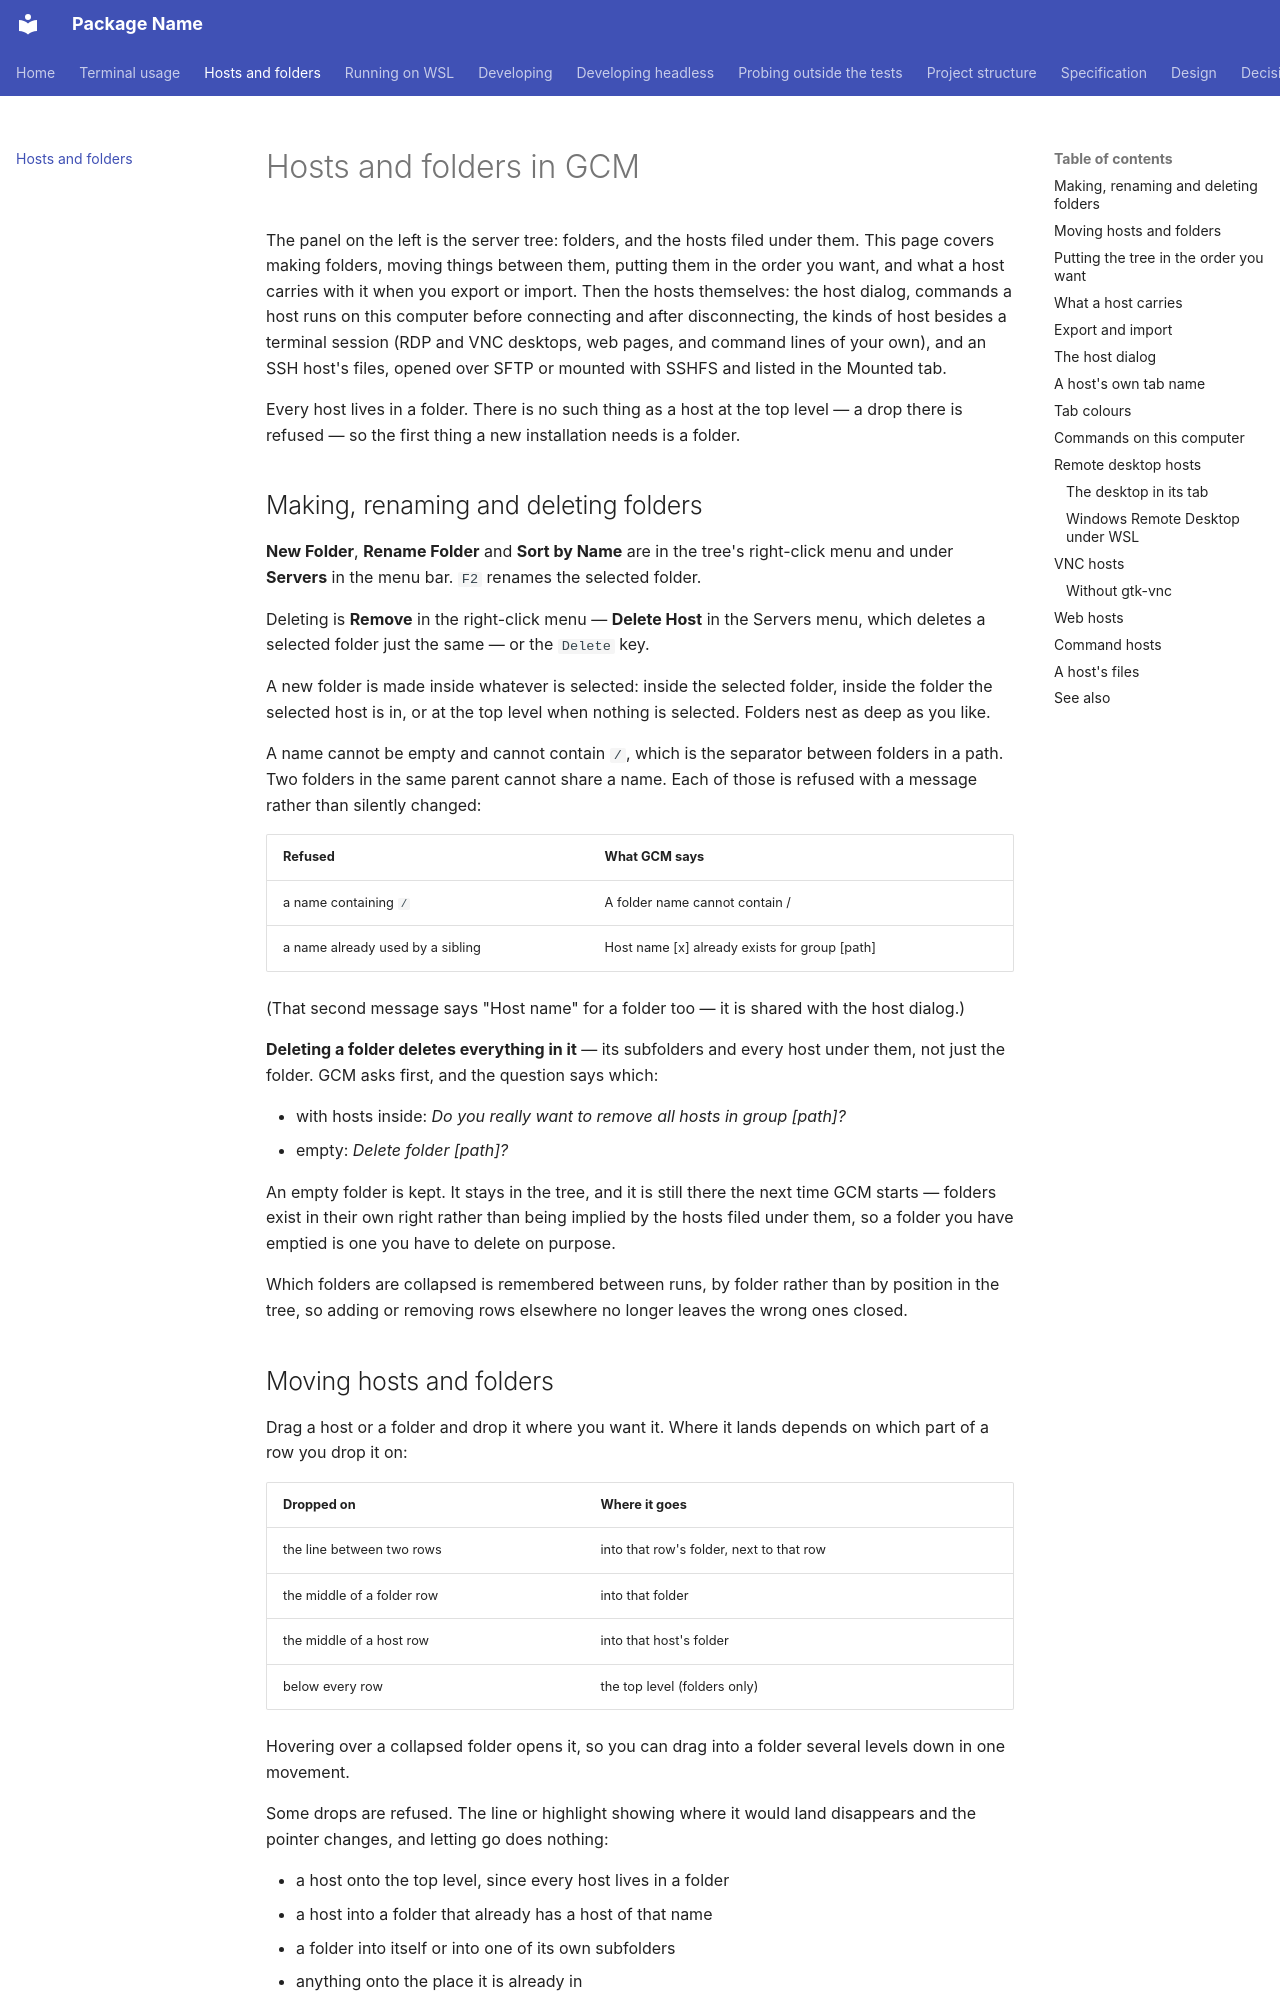

repository: endavis/gnome-connection-manager · page: HOSTS-AND-FOLDERS/index.html · generator: mkdocs

---
title: "Hosts and folders in GCM"
description: "The server tree: making and moving folders, putting it in the order you want, and what export and import carry; the host dialog, commands on this computer, RDP, VNC, web and command hosts, and a host's files over SFTP and SSHFS"
audience:
  - gcm-users
tags:
  - gcm
  - gcm-guide
  - hosts
  - folders
---

# Hosts and folders in GCM

The panel on the left is the server tree: folders, and the hosts filed under them. This
page covers making folders, moving things between them, putting them in the order you
want, and what a host carries with it when you export or import. Then the hosts
themselves: the host dialog, commands a host runs on this computer before connecting and
after disconnecting, the kinds of host besides a terminal session (RDP and VNC desktops,
web pages, and command lines of your own), and an SSH host's files, opened over SFTP or
mounted with SSHFS and listed in the Mounted tab.

Every host lives in a folder. There is no such thing as a host at the top level — a drop
there is refused — so the first thing a new installation needs is a folder.

## Making, renaming and deleting folders

**New Folder**, **Rename Folder** and **Sort by Name** are in the tree's right-click menu
and under **Servers** in the menu bar. `F2` renames the selected folder.

Deleting is **Remove** in the right-click menu — **Delete Host** in the Servers menu, which
deletes a selected folder just the same — or the `Delete` key.

A new folder is made inside whatever is selected: inside the selected folder, inside the
folder the selected host is in, or at the top level when nothing is selected. Folders
nest as deep as you like.

A name cannot be empty and cannot contain `/`, which is the separator between folders in
a path. Two folders in the same parent cannot share a name. Each of those is refused with
a message rather than silently changed:

| Refused | What GCM says |
|---|---|
| a name containing `/` | A folder name cannot contain / |
| a name already used by a sibling | Host name [x] already exists for group [path] |

(That second message says "Host name" for a folder too — it is shared with the host
dialog.)

**Deleting a folder deletes everything in it** — its subfolders and every host under them,
not just the folder. GCM asks first, and the question says which:

- with hosts inside: *Do you really want to remove all hosts in group [path]?*
- empty: *Delete folder [path]?*

An empty folder is kept. It stays in the tree, and it is still there the next time GCM
starts — folders exist in their own right rather than being implied by the hosts filed
under them, so a folder you have emptied is one you have to delete on purpose.

Which folders are collapsed is remembered between runs, by folder rather than by position
in the tree, so adding or removing rows elsewhere no longer leaves the wrong ones closed.

## Moving hosts and folders

Drag a host or a folder and drop it where you want it. Where it lands depends on which
part of a row you drop it on:

| Dropped on | Where it goes |
|---|---|
| the line between two rows | into that row's folder, next to that row |
| the middle of a folder row | into that folder |
| the middle of a host row | into that host's folder |
| below every row | the top level (folders only) |

Hovering over a collapsed folder opens it, so you can drag into a folder several levels
down in one movement.

Some drops are refused. The line or highlight showing where it would land disappears and
the pointer changes, and letting go does nothing:

- a host onto the top level, since every host lives in a folder
- a host into a folder that already has a host of that name
- a folder into itself or into one of its own subfolders
- anything onto the place it is already in

## Putting the tree in the order you want

A folder you have never arranged sorts by name: subfolders first, then hosts. Drop
something on the line between two rows and that folder keeps the order you gave it, for
those rows and for anything added later.

**Sort by Name** hands one folder back to name order and keeps it there. It applies to the
selected folder only — subfolders keep whatever order they were given, and you can sort
them one at a time.

The order is stored only while it differs from name order, so a tree nobody has arranged
carries no ordering at all in `gcm.conf`.
